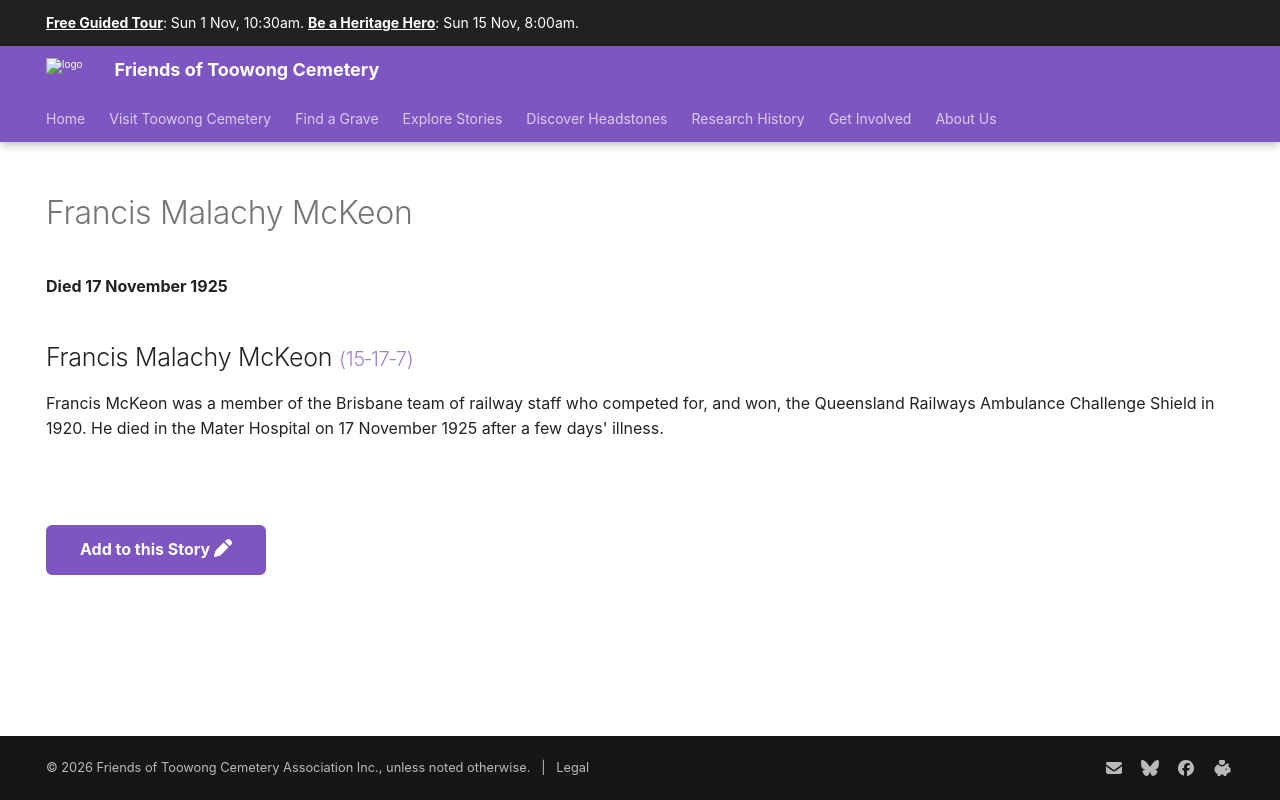

repository: 1871fotc/1871fotc.github.io · page: research/francis-malachy-mckeon/index.html · generator: mkdocs

---
title: Francis Malachy McKeon
hide:
  - toc
  - navigation 
---

# Francis Malachy McKeon

**Died 17 November 1925**

--8<-- "snippets/francis-malachy-mckeon.md"

--8<-- "snippets/add-to-this-story.md"
